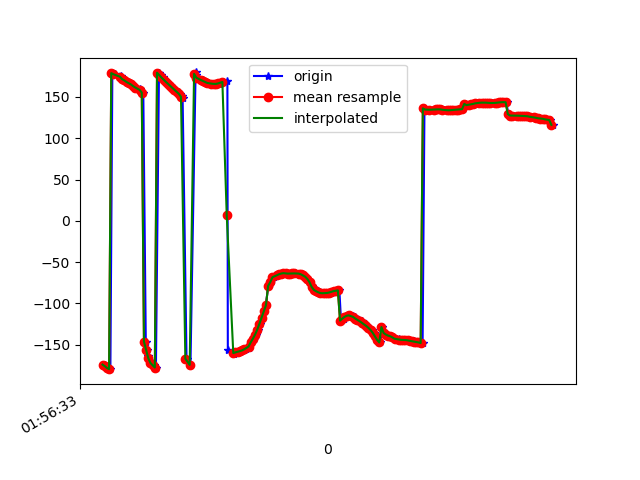

The file beside this chart, header and first rows:
1617846993487, 542637044572400, -174.18135, 27.789722, -17.105764
1617846993503, 542637064226874, -175.3, 28.51, -16.51
1617846993517, 542637083457644, -176.8, 28.25, -15.12
1617846993536, 542637102688414, -178.3, 28.84, -14.24
1617846993552, 542637121919184, -179.7, 29.55, -13.37
1617846993570, 542637141149954, 178.8, 29.5, -11.93
1617846993590, 542637160380724, 177.5, 30.19, -11.08
1617846993647, 542637179611494, 176, 30.78, -10.12
1617846993649, 542637198842264, 174.5, 30.55, -8.899
1617846993652, 542637218073034, 172.9, 30.94, -7.764
1617846993673, 542637237303804, 171.5, 31.48, -6.921
1617846993685, 542637256534574, 170, 31.09, -5.874
1617846993704, 542637275765344, 168.1, 31.23, -4.185
1617846993730, 542637294996114, 166.7, 31.78, -3.385
1617846993745, 542637314226884, 165.2, 31.53, -2.39
1617846993762, 542637333457654, 163.2, 31.46, -0.5868
1617846993782, 542637352688424, 161.4, 31.86, 0.7373
1617846993821, 542637371919194, 159.7, 31.54, 1.464
1617846993823, 542637391149964, 157.5, 31.57, 2.725
1617846993854, 542637410380734, 155.3, 31.89, 3.984
1617846993877, 542637429611504, -146.3, 34.74, -6.804
1617846993890, 542637448842274, -156.1, 33.68, 0.5081
1617846993900, 542637468073044, -163.4, 32.45, 5.778
1617846993912, 542637487303814, -169.7, 31.26, 10.37
1617846993934, 542637506534584, -172.3, 31, 12.18
1617846993956, 542637525765354, -174.9, 30.8, 14.08
1617846993970, 542637544996124, -177.7, 30.72, 15.93
1617846993998, 542637564226894, 179.4, 30.74, 17.66
1617846994013, 542637583457664, 176.5, 30.81, 19.31
1617846994035, 542637602688434, 173.7, 30.86, 20.96
1617846994047, 542637621919204, 171, 30.81, 22.59
1617846994064, 542637641149974, 168.4, 30.64, 24.19
1617846994086, 542637660380744, 165.9, 30.42, 25.77
1617846994110, 542637679611514, 163.5, 30.18, 27.32
1617846994127, 542637698842284, 161.1, 29.91, 28.82
1617846994149, 542637718073054, 158.6, 29.61, 30.27
1617846994170, 542637737303824, 156.2, 29.32, 31.66
1617846994190, 542637756534594, 153.8, 29.04, 33.01
1617846994212, 542637775765364, 151.3, 28.74, 34.33
1617846994215, 542637794996134, 149, 28.39, 35.63
1617846994251, 542637814226904, -167, 36.29, 28.81
1617846994287, 542637833457674, -174.5, 32.09, 34.1
1617846994334, 542637852688444, 179.7, 28.29, 38.05
1617846994337, 542637871919214, 176.3, 26.18, 40.36
1617846994341, 542637891149984, 174.7, 25.39, 41.47
1617846994348, 542637910380754, 173.3, 24.56, 42.53
1617846994350, 542637929611524, 171.9, 23.74, 43.53
1617846994398, 542637948842294, 170.7, 22.98, 44.46
1617846994401, 542637968073064, 169.5, 22.29, 45.38
1617846994423, 542637987303834, 168.4, 21.68, 46.29
1617846994449, 542638006534604, 167.4, 21.13, 47.16
1617846994451, 542638025765374, 166.6, 20.6, 47.89
1617846994483, 542638044996144, 166.1, 20.11, 48.45
1617846994500, 542638064226914, 165.8, 19.73, 48.89
1617846994520, 542638083457684, 165.8, 19.52, 49.22
1617846994556, 542638102688454, 166.1, 19.52, 49.46
1617846994558, 542638121919224, 166.7, 19.73, 49.65
1617846994586, 542638141149994, 167.6, 20.08, 49.85
1617846994589, 542638160380764, 168.7, 20.53, 50.05
1617846994626, 542638179611534, 169.8, 21.13, 50.19
1617846994630, 542638198842304, -156.9, 27.1, 43.91
... 154 more rows
